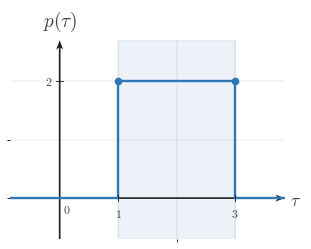

Write the Python code that produced this figure. (Note: this script raises an exception after producing the figure.)
"""Shared matplotlib boilerplate for CTS continuous-time signal figures.

This module centralizes the signal-plot styling used across
EE01-M06-03, Convolution Setup. Later topic workers can copy or adapt these
helpers without re-reading the full style guide.

Only matplotlib and NumPy are used here.
"""

from __future__ import annotations

import matplotlib
matplotlib.use("Agg")

from pathlib import Path

import matplotlib.pyplot as plt
import numpy as np
from matplotlib.ticker import MultipleLocator


BACKGROUND_COLOR = "white"


COURSE_NAME = "Continuous Time Signal Processing"
COURSE_CODE = "CTS"
COURSE_ID = "EE01"
UNIT_NUMBER = 6
UNIT_NAME = "Unit 6"
MODULE_ID = "EE01-M06-03"
MODULE_NUMBER = "6.3"
MODULE_NAME = "Convolution Setup"

CANONICAL_DPI = 300
PX_PER_DATA_UNIT = 150
INCHES_PER_DATA_UNIT = PX_PER_DATA_UNIT / CANONICAL_DPI

def px_to_pt(px):
    """Convert pixels to points at the canonical render scale."""

    return px * 72 / CANONICAL_DPI


def px_to_data(px):
    """Convert pixels to data units at the canonical render scale."""

    return px / PX_PER_DATA_UNIT


MARGIN_LEFT_PX = 115
MARGIN_RIGHT_PX = 120
MARGIN_BOTTOM_PX = 95
MARGIN_TOP_PX = 110

SIGNAL_COLOR = "#2f78b7"
AXIS_COLOR = "#222222"
LABEL_COLOR = "#444444"
TICK_LABEL_COLOR = "#444444"
GRID_COLOR = "#000000"
GUIDE_COLOR = "#777777"
ANNOTATION_COLOR = "#555555"

SIGNAL_LW = px_to_pt(7.1)
SMOOTH_SIGNAL_LW = px_to_pt(5.2)
AXIS_LW = px_to_pt(4.3)
TICK_LW = px_to_pt(2.7)
GRID_LW = px_to_pt(1.3)
GUIDE_LW = px_to_pt(3.3)
ANNOTATION_LW = px_to_pt(2.9)

TICK_LABEL_SIZE = px_to_pt(35.6)
AXIS_LABEL_SIZE = px_to_pt(53.3)
TOP_LABEL_SIZE = px_to_pt(57.8)
ANNOTATION_SIZE = px_to_pt(33.3)

TICK_HALF_LEN = px_to_data(8.25)
OPEN_MARKER_SIZE = px_to_pt(20.0)
CLOSED_MARKER_SIZE = px_to_pt(17.8)
ENDPOINT_EDGEWIDTH = px_to_pt(5.1)

X_TICK_LABEL_Y = -px_to_data(24)
Y_TICK_LABEL_X = px_to_data(18)
ORIGIN_LABEL_X = px_to_data(9)
ORIGIN_LABEL_Y = -px_to_data(12)
X_AXIS_LABEL_X_PAD = px_to_data(15)
X_AXIS_LABEL_Y = -px_to_data(4.5)
Y_AXIS_LABEL_Y_PAD = px_to_data(18)

BRACKET_CAP_HALF_LEN = px_to_data(9)
BRACKET_LABEL_GAP = px_to_data(18)
AMPLITUDE_CAP_HALF_LEN = px_to_data(10.5)

AXIS_ARROW_SHAFT_WIDTH_DATA = px_to_data(4.3)

AXIS_ARROW_KW = dict(
    angles="xy",
    scale_units="xy",
    scale=1,
    units="xy",
    width=AXIS_ARROW_SHAFT_WIDTH_DATA,
    headwidth=4.2,
    headlength=5.5,
    headaxislength=4.3,
    color=AXIS_COLOR,
    pivot="tail",
    clip_on=False,
)


def configure_matplotlib():
    """Apply the shared serif and white-background defaults."""

    plt.rcParams.update(
        {
            "mathtext.fontset": "cm",
            "font.family": "serif",
            "figure.facecolor": BACKGROUND_COLOR,
            "axes.facecolor": BACKGROUND_COLOR,
            "savefig.facecolor": BACKGROUND_COLOR,
        }
    )


configure_matplotlib()


def make_ct_signal_figure(xlim, ylim, *, dpi=CANONICAL_DPI):
    """Create a standard CTS figure sized from explicit data limits."""

    x_range = xlim[1] - xlim[0]
    y_range = ylim[1] - ylim[0]

    axes_w_px = x_range * PX_PER_DATA_UNIT
    axes_h_px = y_range * PX_PER_DATA_UNIT
    fig_w_px = MARGIN_LEFT_PX + axes_w_px + MARGIN_RIGHT_PX
    fig_h_px = MARGIN_BOTTOM_PX + axes_h_px + MARGIN_TOP_PX

    fig, ax = plt.subplots(
        figsize=(fig_w_px / dpi, fig_h_px / dpi),
        dpi=dpi,
        facecolor=BACKGROUND_COLOR,
        constrained_layout=True,
    )

    return fig, ax


def new_ct_figure(*, figsize=None, dpi=CANONICAL_DPI):
    """Create a generic CTS figure with the shared background and layout."""

    return plt.subplots(
        figsize=figsize,
        dpi=dpi,
        facecolor=BACKGROUND_COLOR,
        constrained_layout=True,
    )


def make_output_path(filename, *, image_dir="images"):
    """Return a path in the lesson image folder for a rendered asset."""

    return Path(__file__).resolve().parent / image_dir / filename


def math_label(value):
    """Return a mathtext label for a numeric tick or pass through a string."""

    if isinstance(value, str):
        return value

    numeric = float(value)
    rounded = round(numeric)
    if abs(numeric - rounded) < 1e-9:
        return rf"${int(rounded)}$"
    return rf"${numeric:g}$"


def setup_ct_signal_axes(
    ax,
    *,
    xlim,
    ylim,
    xticks,
    yticks,
    x_axis_label=r"$t$",
    y_axis_label=r"$x(t)$",
    show_grid=True,
    show_origin=True,
    y_tick_label_side="left",
    show_x_tick_labels=True,
    show_y_tick_labels=True,
    x_minor_grid_step=1,
    y_minor_grid_step=1,
    equal_aspect=True,
):
    """Configure a clean continuous-time signal axis layout."""

    ax.set_xlim(*xlim)
    ax.set_ylim(*ylim)

    if equal_aspect:
        ax.set_aspect("equal", adjustable="box")

    ax.set_xticks(xticks)
    ax.set_yticks(yticks)
    ax.xaxis.set_minor_locator(MultipleLocator(x_minor_grid_step))
    ax.yaxis.set_minor_locator(MultipleLocator(y_minor_grid_step))

    if show_grid:
        ax.grid(True, which="both", linewidth=GRID_LW, alpha=0.18, color=GRID_COLOR)
        ax.set_axisbelow(True)

    for spine in ax.spines.values():
        spine.set_visible(False)

    ax.tick_params(left=False, bottom=False, labelleft=False, labelbottom=False)

    x_axis_start, x_axis_end = xlim
    y_axis_start, y_axis_end = ylim

    # Draw axes through the origin with arrowheads only on positive ends.
    ax.quiver(x_axis_start, 0, x_axis_end - x_axis_start, 0, **AXIS_ARROW_KW)
    ax.quiver(0, y_axis_start, 0, y_axis_end - y_axis_start, **AXIS_ARROW_KW)

    for t in xticks:
        if abs(t) < 1e-12:
            continue

        ax.plot([t, t], [-TICK_HALF_LEN, TICK_HALF_LEN],
                color=AXIS_COLOR, lw=TICK_LW, zorder=5)

        if show_x_tick_labels:
            ax.text(t, X_TICK_LABEL_Y, math_label(t),
                    fontsize=TICK_LABEL_SIZE, ha="center", va="top",
                    color=TICK_LABEL_COLOR, zorder=6)

    for y in yticks:
        if abs(y) < 1e-12:
            continue

        ax.plot([-TICK_HALF_LEN, TICK_HALF_LEN], [y, y],
                color=AXIS_COLOR, lw=TICK_LW, zorder=5)

        if show_y_tick_labels:
            if y_tick_label_side == "right":
                ax.text(Y_TICK_LABEL_X, y, math_label(y),
                        fontsize=TICK_LABEL_SIZE, ha="left", va="center",
                        color=TICK_LABEL_COLOR, zorder=6)
            else:
                ax.text(-Y_TICK_LABEL_X, y, math_label(y),
                        fontsize=TICK_LABEL_SIZE, ha="right", va="center",
                        color=TICK_LABEL_COLOR, zorder=6)

    if show_origin:
        ax.text(ORIGIN_LABEL_X, ORIGIN_LABEL_Y, r"$0$",
                fontsize=TICK_LABEL_SIZE, ha="left", va="top",
                color=TICK_LABEL_COLOR, zorder=6)

    if x_axis_label is not None:
        ax.text(x_axis_end + X_AXIS_LABEL_X_PAD, X_AXIS_LABEL_Y, x_axis_label,
                fontsize=AXIS_LABEL_SIZE, ha="left", va="center",
                color=LABEL_COLOR, clip_on=False)

    if y_axis_label is not None:
        ax.text(0, y_axis_end + Y_AXIS_LABEL_Y_PAD, y_axis_label,
                fontsize=TOP_LABEL_SIZE, ha="center", va="bottom",
                color=LABEL_COLOR, clip_on=False)


def plot_signal(ax, t, x, *, lw=SIGNAL_LW, color=SIGNAL_COLOR, zorder=4):
    """Plot a connected piecewise continuous-time signal trace."""

    ax.plot(
        t,
        x,
        color=color,
        linewidth=lw,
        solid_capstyle="butt",
        solid_joinstyle="miter",
        zorder=zorder,
    )


def plot_smooth_signal(ax, t, x, *, lw=SMOOTH_SIGNAL_LW, color=SIGNAL_COLOR, zorder=4):
    """Plot a smooth signal curve."""

    ax.plot(
        t,
        x,
        color=color,
        linewidth=lw,
        solid_capstyle="round",
        zorder=zorder,
    )


def draw_open_endpoint(ax, t0, x0):
    """Draw an open endpoint marker."""

    ax.plot(
        t0,
        x0,
        marker="o",
        markersize=OPEN_MARKER_SIZE,
        markerfacecolor="white",
        markeredgecolor=SIGNAL_COLOR,
        markeredgewidth=ENDPOINT_EDGEWIDTH,
        linestyle="None",
        zorder=6,
    )


def draw_closed_endpoint(ax, t0, x0):
    """Draw a closed endpoint marker."""

    ax.plot(
        t0,
        x0,
        marker="o",
        markersize=CLOSED_MARKER_SIZE,
        markerfacecolor=SIGNAL_COLOR,
        markeredgecolor=SIGNAL_COLOR,
        markeredgewidth=ENDPOINT_EDGEWIDTH,
        linestyle="None",
        zorder=6,
    )


def draw_dotted_guide(ax, x_values, y_values):
    """Draw a subtle dotted guide line."""

    ax.plot(
        x_values,
        y_values,
        color=GUIDE_COLOR,
        linewidth=GUIDE_LW,
        linestyle=(0, (1.1, 2.4)),
        zorder=3,
    )


def draw_vertical_marker_line(
    ax,
    x,
    y0,
    y1,
    *,
    color=GUIDE_COLOR,
    linestyle=(0, (1.1, 2.4)),
    lw=GUIDE_LW,
    zorder=3,
):
    """Draw a vertical guide or marker line."""

    ax.plot([x, x], [y0, y1], color=color, linewidth=lw, linestyle=linestyle, zorder=zorder)


def draw_horizontal_marker_line(
    ax,
    y,
    x0,
    x1,
    *,
    color=GUIDE_COLOR,
    linestyle=(0, (1.1, 2.4)),
    lw=GUIDE_LW,
    zorder=3,
):
    """Draw a horizontal guide or marker line."""

    ax.plot([x0, x1], [y, y], color=color, linewidth=lw, linestyle=linestyle, zorder=zorder)


def draw_support_bracket(
    ax,
    start,
    end,
    y=-0.38,
    *,
    label=None,
    color=ANNOTATION_COLOR,
):
    """Draw a bracket marking a support or duration interval."""

    ax.plot([start, end], [y, y], color=color, linewidth=ANNOTATION_LW, zorder=5)
    ax.plot([start, start], [y - BRACKET_CAP_HALF_LEN, y + BRACKET_CAP_HALF_LEN],
            color=color, linewidth=ANNOTATION_LW, zorder=5)
    ax.plot([end, end], [y - BRACKET_CAP_HALF_LEN, y + BRACKET_CAP_HALF_LEN],
            color=color, linewidth=ANNOTATION_LW, zorder=5)
    if label is not None:
        ax.text(
            (start + end) / 2,
            y - BRACKET_LABEL_GAP,
            label,
            fontsize=ANNOTATION_SIZE,
            ha="center",
            va="top",
            color=color,
        )


def draw_duration_bracket(ax, start, end, y=-0.38, *, label=None):
    """Convenience wrapper for a support-duration bracket."""

    draw_support_bracket(ax, start, end, y=y, label=label)


def draw_amplitude_bracket(
    ax,
    x_bracket,
    y0,
    y1,
    *,
    color=ANNOTATION_COLOR,
):
    """Draw a vertical amplitude bracket."""

    ax.plot([x_bracket, x_bracket], [y0, y1], color=color, linewidth=ANNOTATION_LW, zorder=5)
    ax.plot([x_bracket - AMPLITUDE_CAP_HALF_LEN, x_bracket + AMPLITUDE_CAP_HALF_LEN], [y0, y0],
            color=color, linewidth=ANNOTATION_LW, zorder=5)
    ax.plot([x_bracket - AMPLITUDE_CAP_HALF_LEN, x_bracket + AMPLITUDE_CAP_HALF_LEN], [y1, y1],
            color=color, linewidth=ANNOTATION_LW, zorder=5)


def draw_offset_line(ax, x_start, x_end, offset):
    """Draw a baseline or offset reference line."""

    draw_horizontal_marker_line(ax, offset, x_start, x_end)


def shade_region(ax, x_left, x_right, *, alpha=0.08, color=SIGNAL_COLOR, zorder=0):
    """Shade a vertical support region."""

    ax.axvspan(x_left, x_right, color=color, alpha=alpha, zorder=zorder)


def unit_step(t):
    """Return the unit step u(t)."""

    return np.where(np.asarray(t, dtype=float) >= 0, 1.0, 0.0)


def rect_pulse(t, width=1.0, amplitude=1.0, center=0.0):
    """Return a centered rectangular pulse."""

    t = np.asarray(t, dtype=float)
    half_width = width / 2.0
    return amplitude * np.where(np.abs(t - center) <= half_width, 1.0, 0.0)


def triangular_pulse(t, width=1.0, amplitude=1.0, center=0.0):
    """Return a centered triangular pulse."""

    t = np.asarray(t, dtype=float)
    half_width = width / 2.0
    slope = np.maximum(1.0 - np.abs(t - center) / half_width, 0.0)
    return amplitude * slope


def causal_exponential(t, alpha=1.0, amplitude=1.0, t0=0.0):
    """Return a causal exponential amplitude * exp(-alpha * (t - t0)) * u(t - t0)."""

    tau = np.asarray(t, dtype=float) - t0
    return amplitude * np.exp(-alpha * tau) * unit_step(tau)


def shifted_causal_exponential(t, alpha=1.0, amplitude=1.0, shift=0.0):
    """Alias for a delayed causal exponential."""

    return causal_exponential(t, alpha=alpha, amplitude=amplitude, t0=shift)


def piecewise_linear(xs, ys):
    """Return NumPy arrays for a piecewise linear trace."""

    return np.asarray(xs, dtype=float), np.asarray(ys, dtype=float)


def time_shift(t, shift):
    """Shift a time vector by a constant amount."""

    return np.asarray(t, dtype=float) + shift


def time_reverse(t):
    """Reverse a time vector about the origin."""

    return -np.asarray(t, dtype=float)


def draw_piecewise_constant_signal(
    ax,
    segments,
    *,
    xlim,
    baseline=0.0,
    color=SIGNAL_COLOR,
    lw=SIGNAL_LW,
    zorder=4,
):
    """Draw a connected piecewise-constant signal with endpoint markers."""

    t = [xlim[0]]
    x = [baseline]
    current_x = xlim[0]
    current_y = baseline

    for idx, (start, end, level, left_closed, right_closed) in enumerate(segments):
        if start != current_x:
            t.append(start)
            x.append(current_y)

        t.append(start)
        x.append(level)
        t.append(end)
        x.append(level)

        next_start = segments[idx + 1][0] if idx + 1 < len(segments) else xlim[1]
        if next_start != end:
            if level != baseline:
                t.append(end)
                x.append(baseline)
            current_y = baseline
        else:
            current_y = level

        current_x = end

    if current_x < xlim[1]:
        t.append(xlim[1])
        x.append(baseline)

    plot_signal(ax, t, x, lw=lw, color=color, zorder=zorder)

    for start, end, level, left_closed, right_closed in segments:
        (draw_closed_endpoint if left_closed else draw_open_endpoint)(ax, start, level)
        (draw_closed_endpoint if right_closed else draw_open_endpoint)(ax, end, level)


def make_stacked_ct_signal_figure(xlim, panel_ylims, *, gap_px=38, dpi=CANONICAL_DPI):
    """Create a stacked CTS figure sized from explicit panel data limits."""

    x_range = xlim[1] - xlim[0]
    axes_w_px = x_range * PX_PER_DATA_UNIT
    axes_h_px = sum((ylim[1] - ylim[0]) * PX_PER_DATA_UNIT for ylim in panel_ylims)
    fig_w_px = MARGIN_LEFT_PX + axes_w_px + MARGIN_RIGHT_PX
    fig_h_px = MARGIN_TOP_PX + axes_h_px + MARGIN_BOTTOM_PX + gap_px * (len(panel_ylims) - 1)

    fig = plt.figure(
        figsize=(fig_w_px / dpi, fig_h_px / dpi),
        dpi=dpi,
        facecolor=BACKGROUND_COLOR,
        constrained_layout=True,
    )
    gridspec = fig.add_gridspec(len(panel_ylims), 1, height_ratios=[ylim[1] - ylim[0] for ylim in panel_ylims])
    axes = [fig.add_subplot(gridspec[i, 0]) for i in range(len(panel_ylims))]
    return fig, axes


def save_figure(fig, output_path):
    """Save a figure to disk with the shared export settings."""

    output_path.parent.mkdir(parents=True, exist_ok=True)
    fig.savefig(output_path, dpi=CANONICAL_DPI, bbox_inches="tight", facecolor=BACKGROUND_COLOR)
    plt.close(fig)



def _ax_text(ax, item):
    ax.text(
        item["x"],
        item["y"],
        item["text"],
        fontsize=item.get("fontsize", ANNOTATION_SIZE),
        ha=item.get("ha", "center"),
        va=item.get("va", "center"),
        color=item.get("color", ANNOTATION_COLOR),
        rotation=item.get("rotation", 0),
        zorder=item.get("zorder", 8),
        clip_on=item.get("clip_on", False),
    )


def _fig_text(fig, item):
    fig.text(
        item["x"],
        item["y"],
        item["text"],
        fontsize=item.get("fontsize", ANNOTATION_SIZE),
        ha=item.get("ha", "center"),
        va=item.get("va", "center"),
        color=item.get("color", ANNOTATION_COLOR),
        rotation=item.get("rotation", 0),
        zorder=item.get("zorder", 8),
    )


def _fig_arrow(fig, arrow):
    fig.axes[0].annotate(
        "",
        xy=(arrow["x2"], arrow["y2"]),
        xytext=(arrow["x1"], arrow["y1"]),
        xycoords="figure fraction",
        textcoords="figure fraction",
        arrowprops=dict(
            arrowstyle=arrow.get("arrowstyle", "->"),
            color=arrow.get("color", ANNOTATION_COLOR),
            lw=arrow.get("lw", 2.2),
            shrinkA=0,
            shrinkB=0,
        ),
        zorder=arrow.get("zorder", 8),
    )


def _auto_bounds(segments, xticks, *, x_pad=0.85, y_pad=0.7, top_pad=0.0, bottom_pad=0.0):
    xs = [0.0]
    ys = [0.0]
    for start, end, height, _, _ in segments:
        xs.extend([float(start), float(end)])
        ys.append(float(height))
    xs.extend(float(x) for x in xticks)
    xmin = min(xs) - x_pad
    xmax = max(xs) + x_pad
    ymin = min(ys) - y_pad - bottom_pad
    ymax = max(ys) + y_pad + top_pad
    return (xmin, xmax), (ymin, ymax)


def _make_panel(
    segments,
    *,
    y_label,
    xticks,
    yticks,
    x_axis_label=r"$\tau$",
    xlim=None,
    ylim=None,
    show_grid=True,
    show_origin=True,
    show_x_tick_labels=True,
    show_y_tick_labels=True,
    y_tick_label_side="left",
    equal_aspect=True,
    x_pad=0.85,
    y_pad=0.7,
    top_pad=0.0,
    bottom_pad=0.0,
    baseline=0.0,
    reflection_axis=None,
    shade_regions=None,
    support_brackets=None,
    vertical_lines=None,
    horizontal_lines=None,
    texts=None,
):
    if xlim is None or ylim is None:
        xlim, ylim = _auto_bounds(
            segments,
            xticks,
            x_pad=x_pad,
            y_pad=y_pad,
            top_pad=top_pad,
            bottom_pad=bottom_pad,
        )
    return {
        "segments": segments,
        "xlim": xlim,
        "ylim": ylim,
        "xticks": xticks,
        "yticks": yticks,
        "x_axis_label": x_axis_label,
        "y_label": y_label,
        "show_grid": show_grid,
        "show_origin": show_origin,
        "show_x_tick_labels": show_x_tick_labels,
        "show_y_tick_labels": show_y_tick_labels,
        "y_tick_label_side": y_tick_label_side,
        "equal_aspect": equal_aspect,
        "baseline": baseline,
        "reflection_axis": reflection_axis,
        "shade_regions": shade_regions or [],
        "support_brackets": support_brackets or [],
        "vertical_lines": vertical_lines or [],
        "horizontal_lines": horizontal_lines or [],
        "texts": texts or [],
    }


def _render_panel(ax, panel):
    setup_ct_signal_axes(
        ax,
        xlim=tuple(panel["xlim"]),
        ylim=tuple(panel["ylim"]),
        xticks=panel["xticks"],
        yticks=panel["yticks"],
        x_axis_label=panel.get("x_axis_label", r"$\tau$"),
        y_axis_label=panel.get("y_label", r"$x(\tau)$"),
        show_grid=panel.get("show_grid", True),
        show_origin=panel.get("show_origin", True),
        y_tick_label_side=panel.get("y_tick_label_side", "left"),
        show_x_tick_labels=panel.get("show_x_tick_labels", True),
        show_y_tick_labels=panel.get("show_y_tick_labels", True),
        x_minor_grid_step=1,
        y_minor_grid_step=1,
        equal_aspect=panel.get("equal_aspect", True),
    )

    for span in panel.get("shade_regions", []):
        shade_region(
            ax,
            span["x_left"],
            span["x_right"],
            alpha=span.get("alpha", 0.08),
            color=span.get("color", SIGNAL_COLOR),
            zorder=span.get("zorder", 0),
        )

    if panel.get("reflection_axis") is not None:
        draw_vertical_marker_line(
            ax,
            panel["reflection_axis"],
            panel["ylim"][0],
            panel["ylim"][1],
            color=panel.get("reflection_color", GUIDE_COLOR),
            linestyle=panel.get("reflection_linestyle", (0, (4.0, 4.0))),
            lw=panel.get("reflection_lw", GUIDE_LW),
            zorder=panel.get("reflection_zorder", 3),
        )

    for line in panel.get("vertical_lines", []):
        draw_vertical_marker_line(
            ax,
            line["x"],
            line["y0"],
            line["y1"],
            color=line.get("color", GUIDE_COLOR),
            linestyle=line.get("linestyle", (0, (1.1, 2.4))),
            lw=line.get("lw", GUIDE_LW),
            zorder=line.get("zorder", 3),
        )

    for line in panel.get("horizontal_lines", []):
        draw_horizontal_marker_line(
            ax,
            line["y"],
            line["x0"],
            line["x1"],
            color=line.get("color", GUIDE_COLOR),
            linestyle=line.get("linestyle", (0, (1.1, 2.4))),
            lw=line.get("lw", GUIDE_LW),
            zorder=line.get("zorder", 3),
        )

    if panel.get("segments"):
        draw_piecewise_constant_signal(
            ax,
            panel["segments"],
            xlim=tuple(panel["xlim"]),
            baseline=panel.get("baseline", 0.0),
            color=panel.get("signal_color", SIGNAL_COLOR),
            lw=panel.get("signal_lw", SIGNAL_LW),
            zorder=panel.get("signal_zorder", 4),
        )

    for bracket in panel.get("support_brackets", []):
        draw_support_bracket(
            ax,
            bracket["start"],
            bracket["end"],
            y=bracket.get("y", -0.38),
            label=bracket.get("label"),
            color=bracket.get("color", ANNOTATION_COLOR),
        )

    for item in panel.get("texts", []):
        _ax_text(ax, item)


def render(spec):
    if spec["kind"] == "stacked":
        fig, axes = make_stacked_ct_signal_figure(
            tuple(spec["xlim"]),
            [tuple(panel["ylim"]) for panel in spec["panels"]],
            gap_px=spec.get("gap_px", 38),
        )
        for ax, panel in zip(axes, spec["panels"]):
            _render_panel(ax, panel)
    else:
        fig, ax = make_ct_signal_figure(tuple(spec["panel"]["xlim"]), tuple(spec["panel"]["ylim"]))
        _render_panel(ax, spec["panel"])

    for item in spec.get("fig_texts", []):
        _fig_text(fig, item)

    for arrow in spec.get("fig_arrows", []):
        _fig_arrow(fig, arrow)

    save_figure(fig, Path(spec["image_output_path"]))

SPEC = {'kind': 'single',
 'image_output_path': '/home/jake/Developer/MA/PIPELINE/Electrical-and-Computer-Engineering/2-Build-Lessons/4-Image-Generation/1-Outputs/Continuous-Time-Signal-Processing/6.3--convolution-setup-Images/images/l006-s004-qg-q001-choice-d-q001-choice-d.png',
 'panel': {'segments': [(1, 3, 2, True, True)],
           'xlim': (-0.85, 3.85),
           'ylim': (-0.7, 2.7),
           'xticks': [0, 1, 3],
           'yticks': [2],
           'x_axis_label': '$\\tau$',
           'y_label': '$p(\\tau)$',
           'show_grid': True,
           'show_origin': True,
           'show_x_tick_labels': True,
           'show_y_tick_labels': True,
           'y_tick_label_side': 'left',
           'equal_aspect': True,
           'baseline': 0.0,
           'reflection_axis': None,
           'shade_regions': [{'x_left': 1, 'x_right': 3, 'alpha': 0.09}],
           'support_brackets': [],
           'vertical_lines': [],
           'horizontal_lines': [],
           'texts': []},
 'fig_texts': [],
 'fig_arrows': []}

if __name__ == "__main__":
    render(SPEC)
